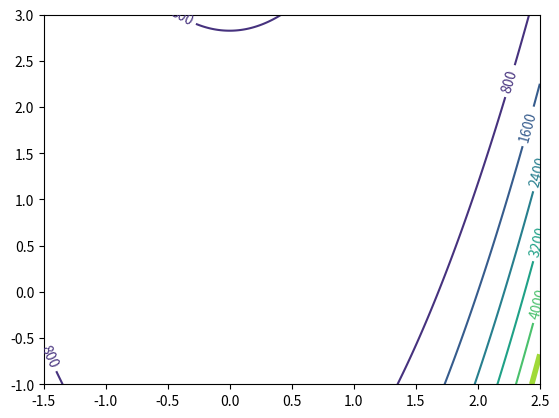

This chart was generated by the following Python code:
### Contour plot of the Rosenbrock function ###
import numpy as np
import matplotlib.pyplot as plt

def Rosenbrock(x1,x2):
    return 100*(x2 - x1**2)**2 + (1-x1)**2

x1 = np.linspace(-1.5,2.5,1000)
x2 = np.linspace(-1,3,1000)

X,Y = np.meshgrid(x1,x2)

Z = Rosenbrock(X,Y)

fig, ax = plt.subplots()
CS = ax.contour(X, Y, Z) # or use contour or streamline
ax.clabel(CS, fontsize=10)
# Thicken the zero contour.
zc = CS.collections[6]
plt.setp(zc, linewidth=4)

plt.show()
